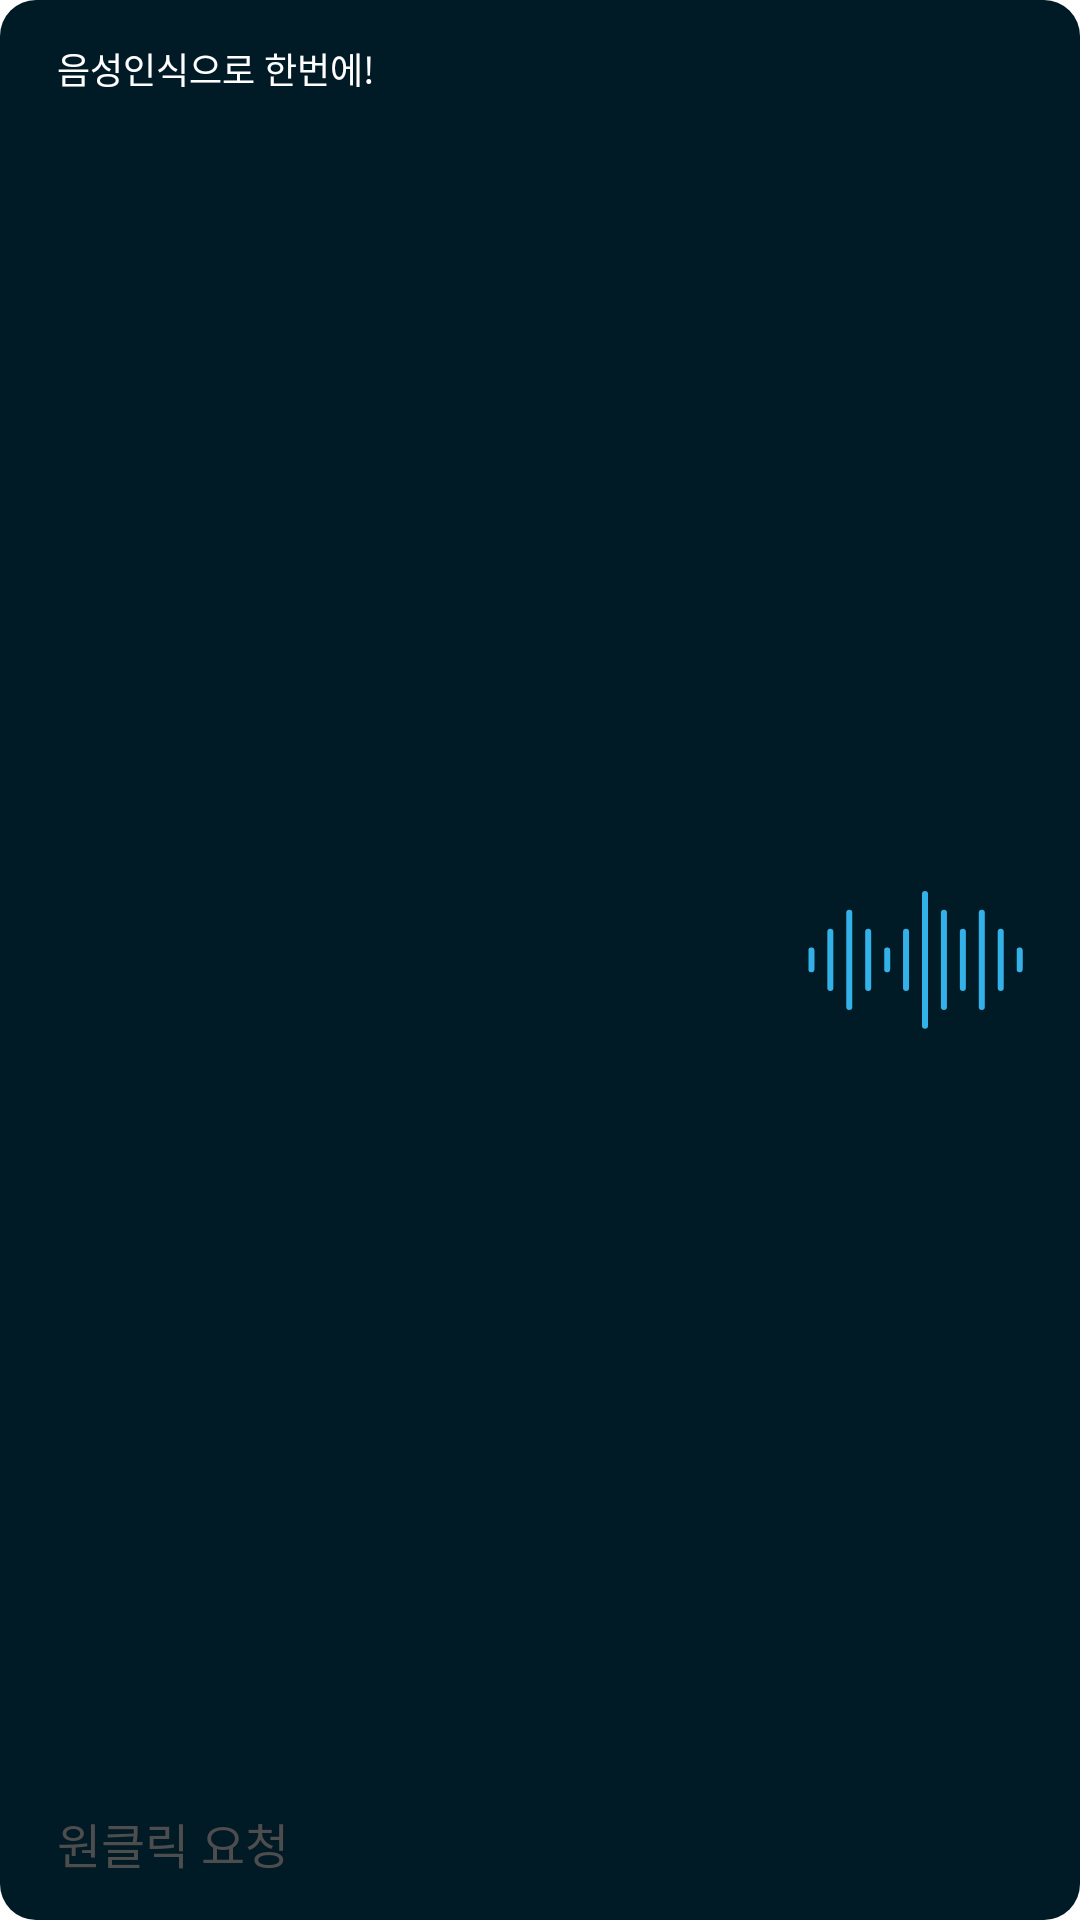

Produce the Android XML layout that renders to this screen, including the resource entries it uses.
<!-- AndroidManifest.xml: application theme Theme.Mapomi -->
<!-- res/layout/view_one_click.xml -->
<?xml version="1.0" encoding="utf-8"?>

<layout
    xmlns:app="http://schemas.android.com/apk/res-auto"
    xmlns:android="http://schemas.android.com/apk/res/android">
    <data>
        <variable
            name="onClick"
            type="android.view.View.OnClickListener" />
        <variable
            name="blue"
            type="Boolean" />
    </data>
    <androidx.constraintlayout.widget.ConstraintLayout
        android:layout_width="match_parent"
        android:layout_height="wrap_content"
        android:background="@drawable/cl_one_click"
        android:layout_marginTop="10dp"
        android:layout_marginBottom="20dp"
        android:onClick="@{onClick}">

        <TextView
            style="@style/regular12"
            android:layout_width="wrap_content"
            android:layout_height="wrap_content"
            android:text="@string/str_one_click_intro"
            android:textColor="@color/white"
            app:layout_constraintStart_toStartOf="parent"
            app:layout_constraintTop_toTopOf="parent" />

        <TextView
            style="@style/bold16"
            android:layout_width="wrap_content"
            android:layout_height="wrap_content"
            android:text="@string/str_one_click_request"
            android:textColor="@{blue ? @color/main800 : @color/sub800}"
            app:layout_constraintBottom_toBottomOf="parent"
            app:layout_constraintStart_toStartOf="parent" />

        <ImageView
            android:layout_width="wrap_content"
            android:layout_height="wrap_content"
            android:src="@drawable/ic_voice"
            app:tint= "@color/main800"
            app:layout_constraintBottom_toBottomOf="parent"
            app:layout_constraintEnd_toEndOf="parent"
            app:layout_constraintTop_toTopOf="parent" />

    </androidx.constraintlayout.widget.ConstraintLayout>
</layout>
<!-- resources referenced by this layout -->
<resources>
  <color name="main800">#33B2E9</color>
  <color name="sub800">#FDB535</color>
  <color name="white">#FFFFFFFF</color>
  <!-- drawable cl_one_click (drawable) -->
  <?xml version="1.0" encoding="utf-8"?>
  
  <shape
      xmlns:android="http://schemas.android.com/apk/res/android"
      android:shape="rectangle">
      <solid android:color="@color/oneClickBlack"/>
      <corners android:radius="@dimen/corner_radius"/>
      <padding android:left="19dp" android:right="19dp" android:top="14dp" android:bottom="14dp"/>
  </shape>
  <!-- drawable ic_voice: vector/xml drawable (drawable, 2797 chars, omitted) -->
  <string name="str_one_click_intro">음성인식으로 한번에!</string>
  <string name="str_one_click_request">원클릭 요청</string>
  <style name="bold16" parent="textBold">
          <item name="android:textSize">16sp</item>
      </style>
  <style name="regular12" parent="textRegular">
          <item name="android:textSize">12sp</item>
      </style>
  <style name="Theme.Mapomi" parent="Theme.MaterialComponents.DayNight.NoActionBar">
          
          <item name="colorPrimary">@color/purple_500</item>
          <item name="colorPrimaryVariant">@color/purple_700</item>
          <item name="colorOnPrimary">@color/white</item>
          
          <item name="colorSecondary">@color/teal_200</item>
          <item name="colorSecondaryVariant">@color/teal_700</item>
          <item name="colorOnSecondary">@color/black</item>
          
          <item name="android:statusBarColor" tools:targetApi="l">@color/white</item>
          <item name="android:windowLightStatusBar">true</item>
  
          
      </style>
  <color name="oneClickBlack">#001A26</color>
  <dimen name="corner_radius">12dp</dimen>
  <style name="textBold">
          <item name="android:textColor">@color/grey900</item>
          <item name="fontFamily">@font/roboto_bold</item>
      </style>
  <style name="textRegular">
          <item name="android:textColor">@color/grey900</item>
          <item name="fontFamily">@font/roboto_regular</item>
      </style>
  <color name="purple_500">#FF6200EE</color>
  <color name="purple_700">#FF3700B3</color>
  <color name="teal_200">#FF03DAC5</color>
  <color name="teal_700">#FF018786</color>
  <color name="black">#FF000000</color>
  <color name="grey900">#4D4D4D</color>
</resources>
